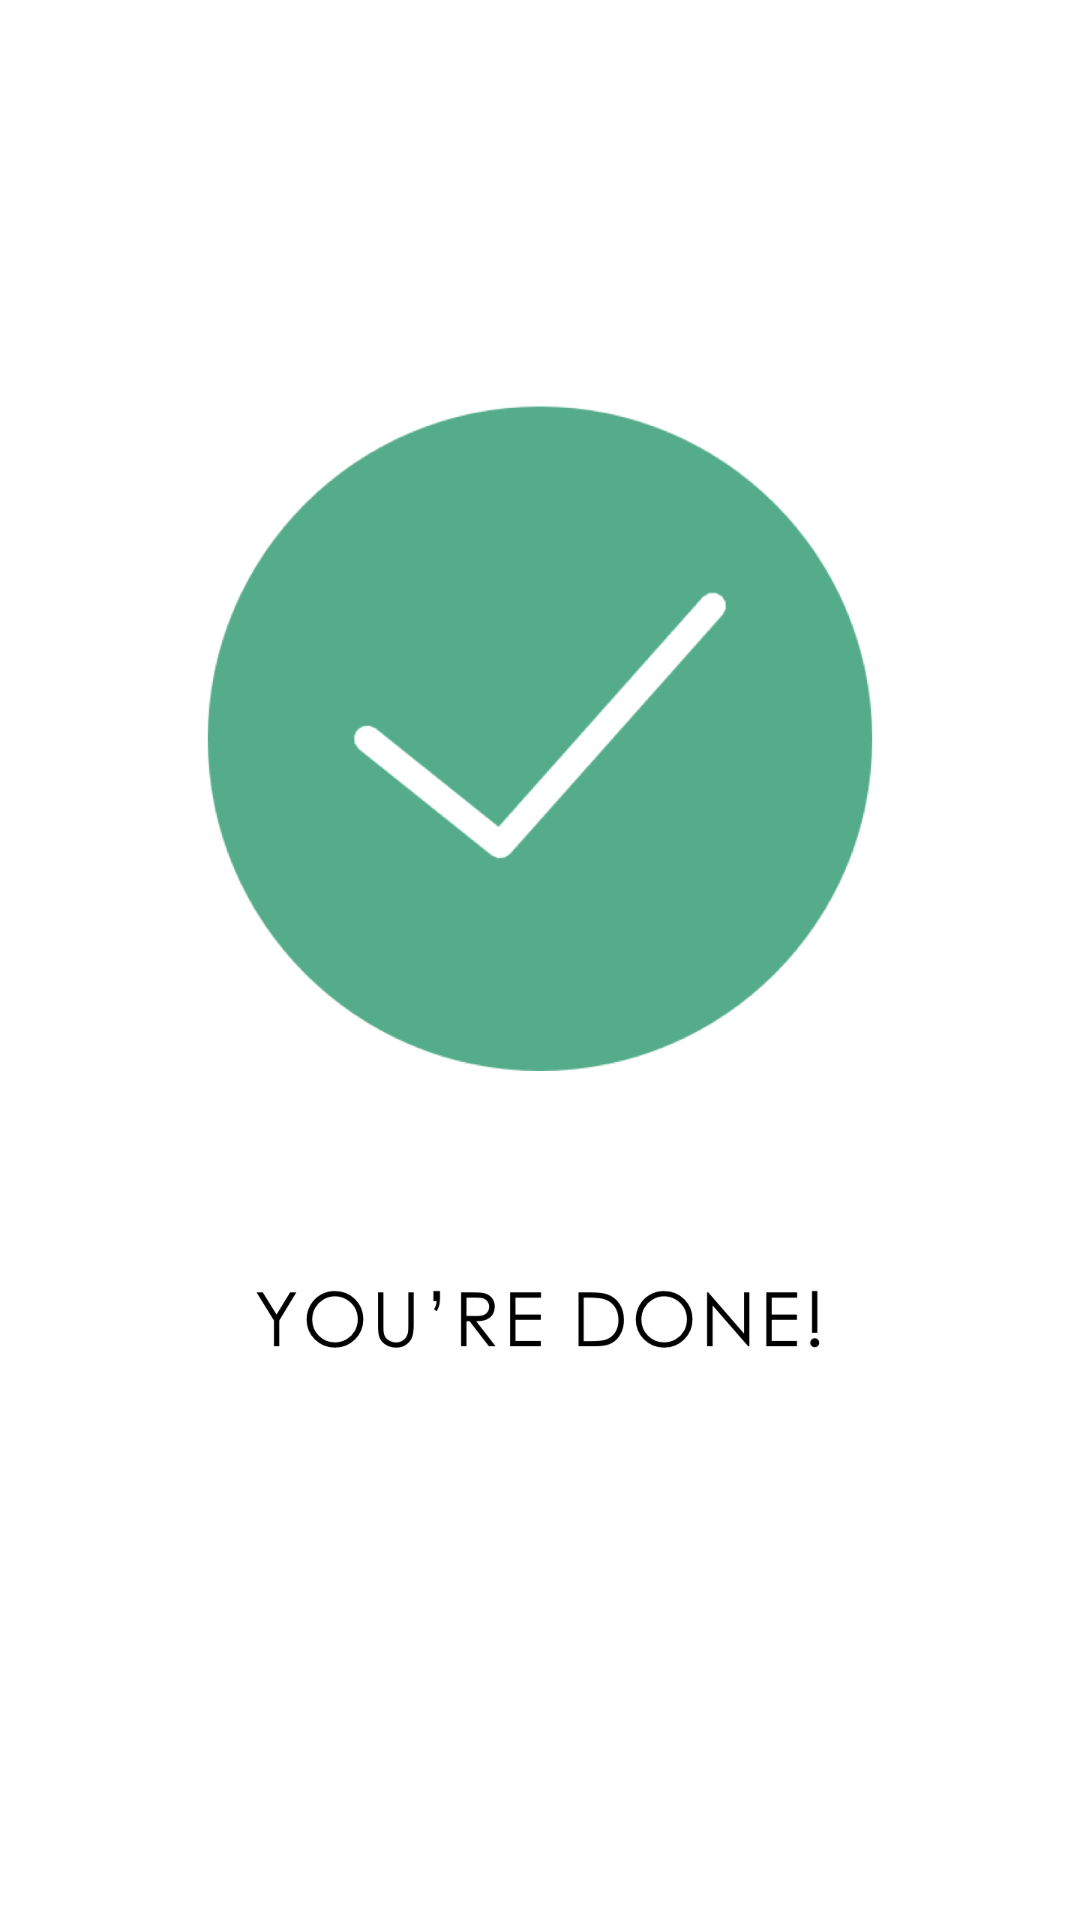

This screen was rendered from an Android layout file. Write that file and the resources it references.
<!-- AndroidManifest.xml: application theme AppTheme -->
<!-- res/layout/activity_finally_yes.xml -->
<?xml version="1.0" encoding="utf-8"?>
<RelativeLayout xmlns:android="http://schemas.android.com/apk/res/android"
    xmlns:app="http://schemas.android.com/apk/res-auto"
    xmlns:tools="http://schemas.android.com/tools"
    android:id="@+id/activity_finally_yes"
    android:layout_width="match_parent"
    android:layout_height="match_parent"
    android:paddingBottom="@dimen/activity_vertical_margin"
    android:paddingLeft="@dimen/activity_horizontal_margin"
    android:background="@color/colorWhite"

    android:paddingRight="@dimen/activity_horizontal_margin"
    android:paddingTop="@dimen/activity_vertical_margin"
    tools:context="com.example.g.forgetmenot.FinallyYesActivity">

    <ImageView
        android:layout_width="wrap_content"
        android:layout_height="wrap_content"
        app:srcCompat="@drawable/ui4"
        android:layout_centerHorizontal="true"
        android:id="@+id/imageView8" />
</RelativeLayout>
<!-- resources referenced by this layout -->
<resources>
  <color name="colorWhite">#FFFFFF</color>
  <!-- drawable ui4: png bitmap (drawable, 152408 bytes) -->
  <style name="AppTheme" parent="Theme.AppCompat.Light.NoActionBar">
          
          <item name="colorPrimary">@color/colorPrimary</item>
          <item name="colorPrimaryDark">@color/colorPrimaryDark</item>
          <item name="colorAccent">@color/colorAccent</item>
      </style>
  <color name="colorPrimary">#3F51B5</color>
  <color name="colorPrimaryDark">#303F9F</color>
  <color name="colorAccent">#FF4081</color>
</resources>
